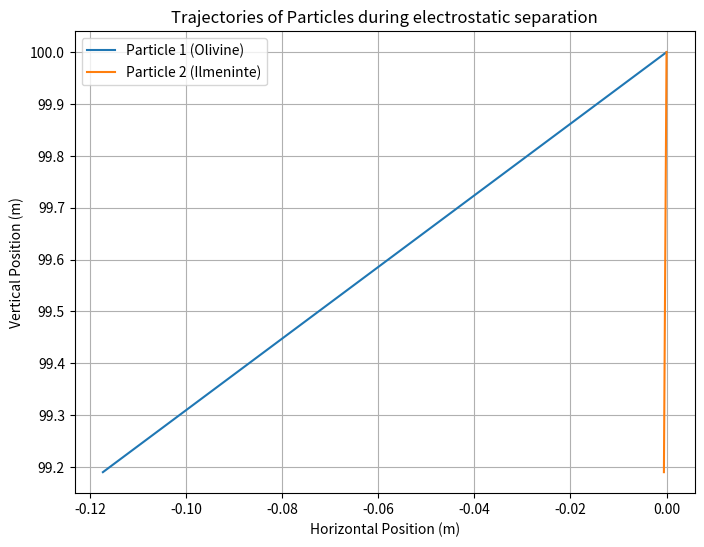

Generate this figure with matplotlib:
import numpy as np
import matplotlib.pyplot as plt

force_x1 = -3.99e-10  # Olivine (N)
mass1 = 1.7e-9  # Olivine (kg)

force_x2 = -1.09e-12  # Ilmeninte (N)
mass2 = 1e-9  # Ilmeninte (kg)
g_moon = 1.62  

# Intialize
x0 = 0.0
y0 = 100.0
vx0 = 0.0
vy0 = 0.0 
x0_cm = x0 * 100  
y0_cm = y0 * 100 

dt = 0.00001  # Steps
t_max = 10  # Simulation time

t_values = np.arange(0, t_max, dt)
x_values1 = np.zeros_like(t_values)
y_values1 = np.zeros_like(t_values)
vx_values1 = np.zeros_like(t_values)
vy_values1 = np.zeros_like(t_values)

x_values2 = np.zeros_like(t_values)
y_values2 = np.zeros_like(t_values)
vx_values2 = np.zeros_like(t_values)
vy_values2 = np.zeros_like(t_values)

x_values1[0] = x0_cm
y_values1[0] = y0_cm
vx_values1[0] = vx0
vy_values1[0] = vy0

x_values2[0] = x0_cm
y_values2[0] = y0_cm
vx_values2[0] = vx0
vy_values2[0] = vy0

for i in range(1, len(t_values)):
    vx_values1[i] = vx_values1[i-1] + (force_x1 / mass1) * dt
    vy_values1[i] = vy_values1[i-1] - g_moon * dt
    x_values1[i] = x_values1[i-1] + vx_values1[i] * dt
    y_values1[i] = y_values1[i-1] + vy_values1[i] * dt

for i in range(1, len(t_values)):
    vx_values2[i] = vx_values2[i-1] + (force_x2 / mass2) * dt
    vy_values2[i] = vy_values2[i-1] - g_moon * dt 
    x_values2[i] = x_values2[i-1] + vx_values2[i] * dt
    y_values2[i] = y_values2[i-1] + vy_values2[i] * dt

# Convert to meters
x_values1_m = x_values1 / 100
y_values1_m = y_values1 / 100
x_values2_m = x_values2 / 100
y_values2_m = y_values2 / 100

# Plot trajectories
plt.figure(figsize=(8, 6))
plt.plot(x_values1_m, y_values1_m, label='Particle 1 (Olivine)')
plt.plot(x_values2_m, y_values2_m, label='Particle 2 (Ilmeninte)')
plt.title('Trajectories of Particles during electrostatic separation')
plt.xlabel('Horizontal Position (m)')
plt.ylabel('Vertical Position (m)')
plt.legend()
plt.grid(True)
plt.show()
